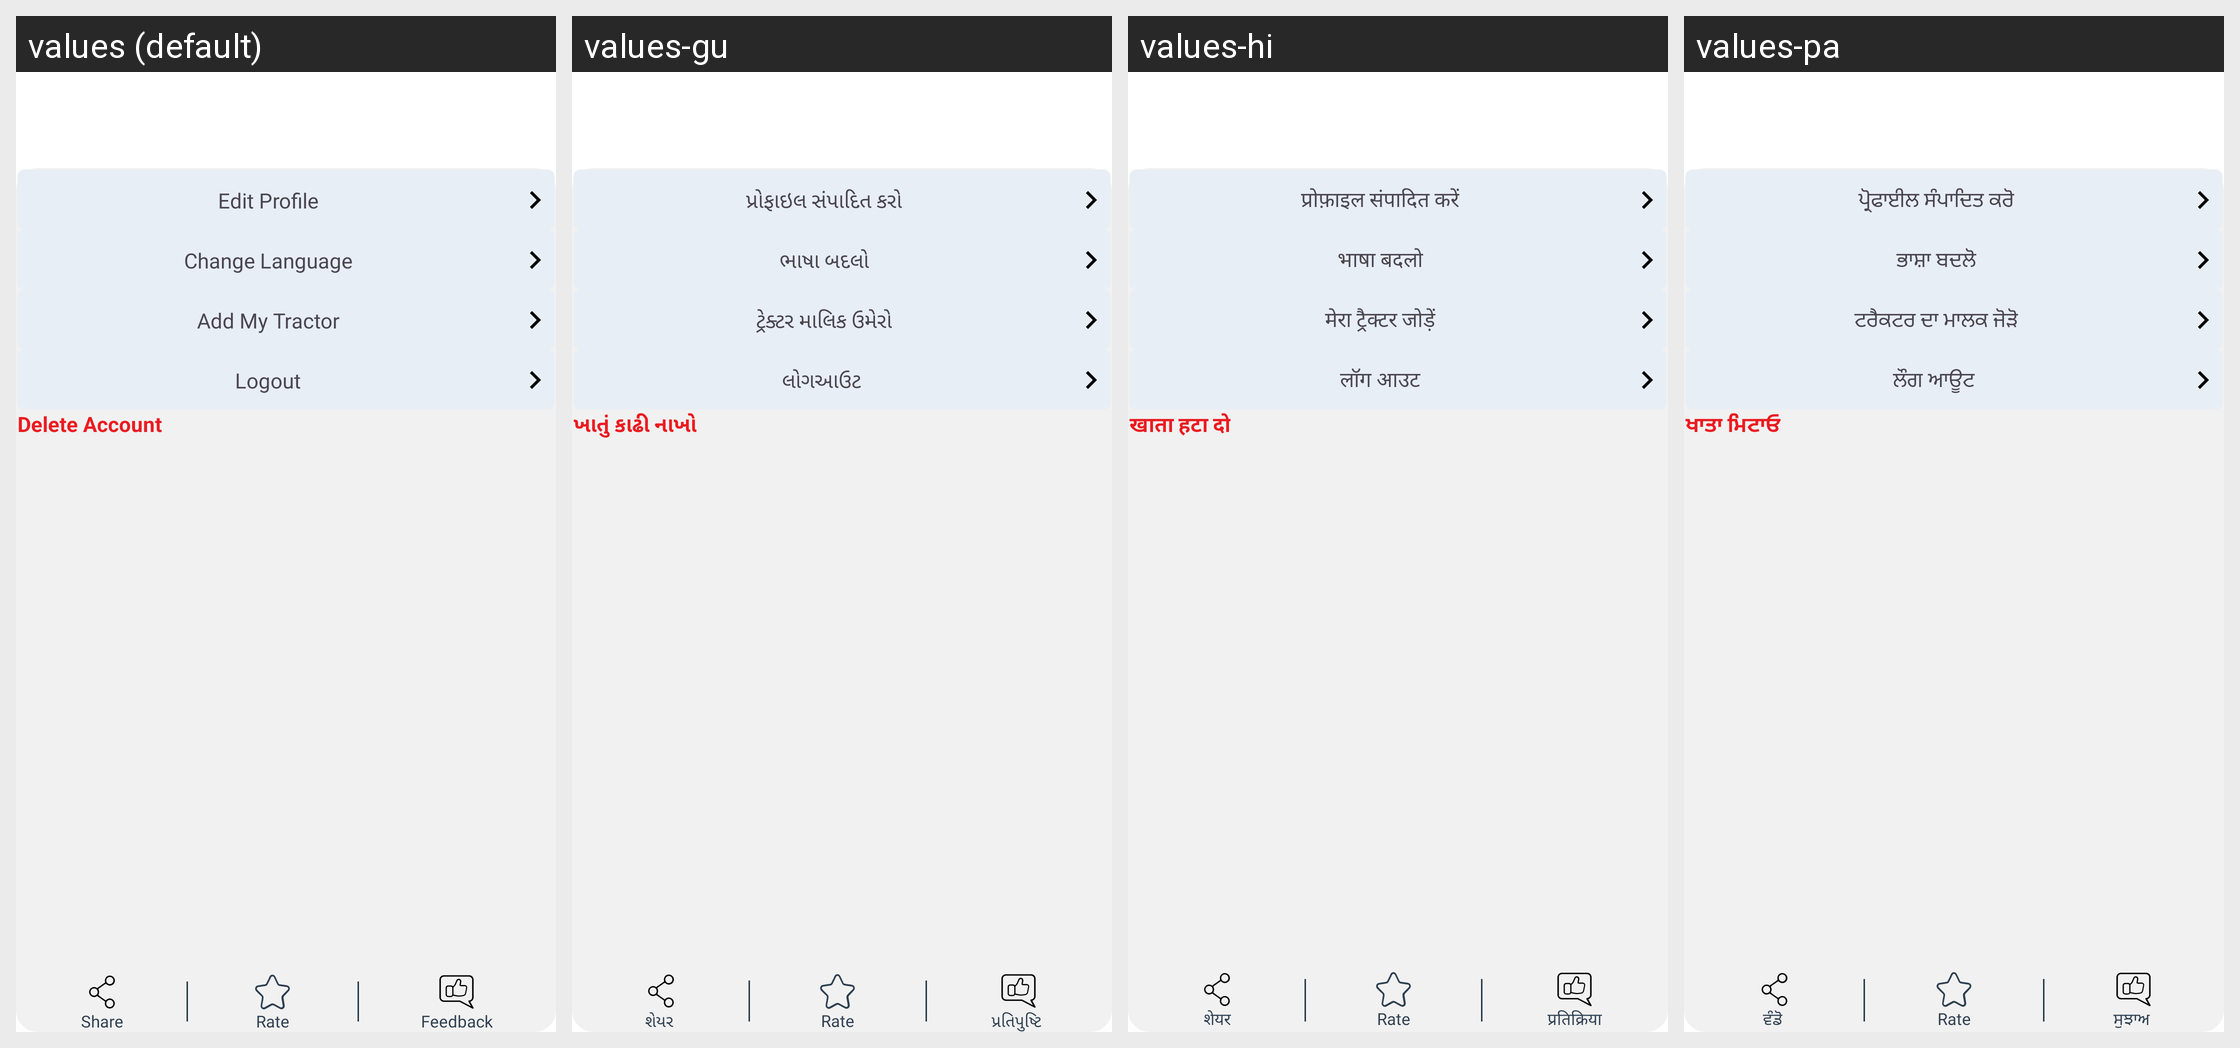

The Android screen above is rendered under several locales of the same app. Produce the string resources it draws, with the default and per-locale values.
Android screen res/layout/activity_profile_settings.xml rendered under 4 locales, left to right: values (default), values-gu, values-hi, values-pa. Device: Nexus 5 (rendered at 1080×1920; each locale shown at half size, 540×960, under a caption strip naming it); theme AppThemee.
Other locales in the repository, not shown: values-bn, values-kn, values-ml, values-mr, values-ta, values-te.
Strings drawn on this screen, with the default value and each locale's value (text and hints the layout hard-codes, and strings that could not be matched under every locale, appear in the picture but are not listed):

edit_profile
  values: Edit Profile
  values-gu: પ્રોફાઇલ સંપાદિત કરો
  values-hi: प्रोफ़ाइल संपादित करें
  values-pa: ਪ੍ਰੋਫਾਈਲ ਸੰਪਾਦਿਤ ਕਰੋ

change_language
  values: Change Language
  values-gu: ભાષા બદલો
  values-hi: भाषा बदलो
  values-pa: ਭਾਸ਼ਾ ਬਦਲੋ

add_owner_tractor
  values: Add My Tractor
  values-gu: ટ્રેક્ટર માલિક ઉમેરો
  values-hi: मेरा ट्रैक्टर जोड़ें
  values-pa: ਟਰੈਕਟਰ ਦਾ ਮਾਲਕ ਜੋੜੋ

logout
  values: Logout
  values-gu: લોગઆઉટ 
  values-hi: लॉग आउट
  values-pa: ਲੌਗ ਆਊਟ 

delete_account
  values: Delete Account
  values-gu: ખાતું કાઢી નાખો
  values-hi: खाता हटा दो
  values-pa: ਖਾਤਾ ਮਿਟਾਓ

share
  values: Share
  values-gu: શેયર 
  values-hi: शेयर
  values-pa: ਵੰਡੋ 

rate
  values: Rate
  values-gu: Rate  [not translated; the default value is used]
  values-hi: Rate  [not translated; the default value is used]
  values-pa: Rate  [not translated; the default value is used]

feedback
  values: Feedback
  values-gu: પ્રતિપુષ્ટિ 
  values-hi: प्रतिक्रिया
  values-pa: ਸੁਝਾਅ
